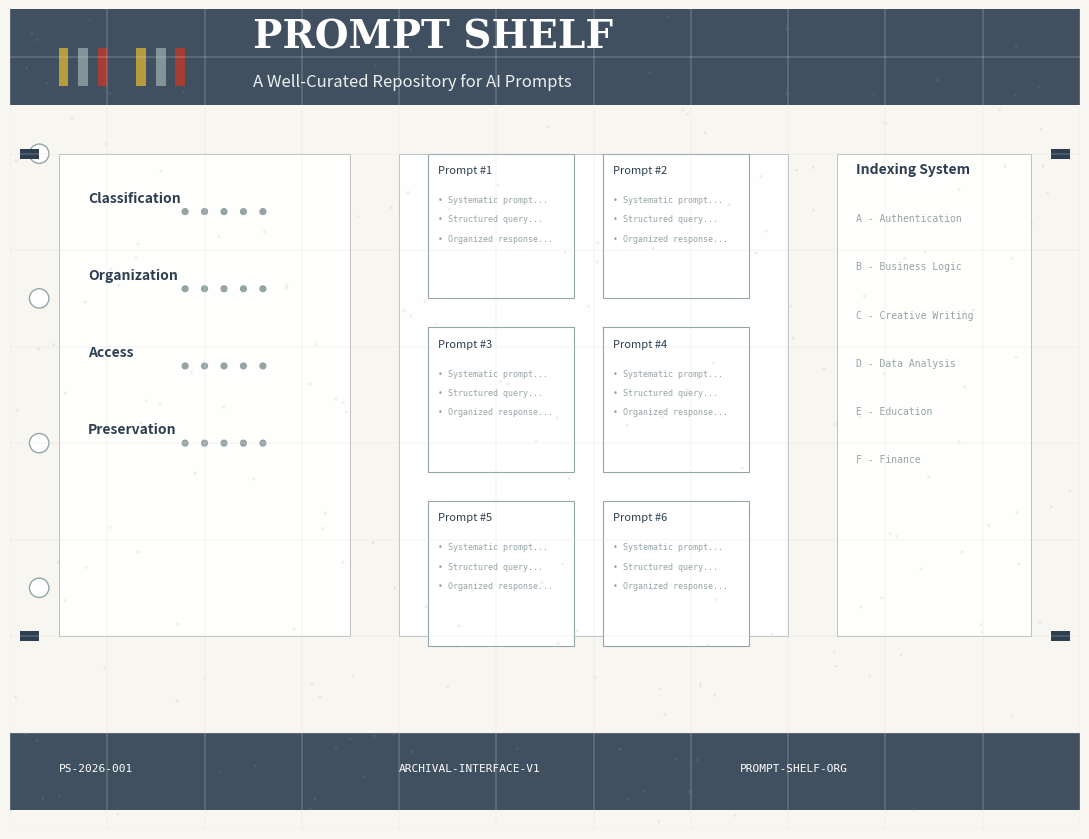

The script that saved this image: (Note: this script raises an exception after producing the figure.)
import matplotlib.pyplot as plt
import matplotlib.patches as patches
from matplotlib.patches import Rectangle, Circle
import numpy as np
from matplotlib import font_manager
import os

# Set up the figure
fig, ax = plt.subplots(figsize=(11, 8.5))  # Standard letter size
fig.patch.set_facecolor('#f8f6f0')  # Cream background like aged paper
ax.set_xlim(0, 11)
ax.set_ylim(0, 8.5)
ax.axis('off')

# Define colors inspired by archival systems
colors = {
    'deep_indigo': '#2c3e50',
    'warm_gray': '#95a5a6',
    'gold': '#d4af37',
    'crimson': '#c0392b',
    'cream': '#f8f6f0',
    'dark_blue': '#1a237e'
}

# Add grid system - foundational to library science
for i in range(0, 12):
    plt.axvline(x=i, color='#e0e0e0', linewidth=0.25)
for j in range(0, 9):
    plt.axhline(y=j, color='#e0e0e0', linewidth=0.25)

# Create header section with systematic organization
# Header bar
header_rect = Rectangle((0, 7.5), 11, 1, facecolor=colors['deep_indigo'], alpha=0.9)
ax.add_patch(header_rect)

# Add systematic cataloging elements
catalog_elements = [
    {'x': 0.5, 'y': 7.7, 'width': 0.1, 'height': 0.4, 'color': colors['gold']},
    {'x': 0.7, 'y': 7.7, 'width': 0.1, 'height': 0.4, 'color': colors['warm_gray']},
    {'x': 0.9, 'y': 7.7, 'width': 0.1, 'height': 0.4, 'color': colors['crimson']},
    {'x': 1.3, 'y': 7.7, 'width': 0.1, 'height': 0.4, 'color': colors['gold']},
    {'x': 1.5, 'y': 7.7, 'width': 0.1, 'height': 0.4, 'color': colors['warm_gray']},
    {'x': 1.7, 'y': 7.7, 'width': 0.1, 'height': 0.4, 'color': colors['crimson']},
]

for elem in catalog_elements:
    rect = Rectangle((elem['x'], elem['y']), elem['width'], elem['height'],
                     facecolor=elem['color'], alpha=0.8)
    ax.add_patch(rect)

# Add title with typographic precision
plt.text(2.5, 8.1, 'PROMPT SHELF', fontsize=28, fontweight='bold',
         color='white', family='serif')

# Subtitle
plt.text(2.5, 7.7, 'A Well-Curated Repository for AI Prompts', fontsize=12,
         color='#ecf0f1', family='sans-serif')

# Create main content area with structured layout
# Left panel - metadata and classification
left_panel = Rectangle((0.5, 2), 3, 5, facecolor='white', alpha=0.9,
                       edgecolor=colors['warm_gray'], linewidth=0.5)
ax.add_patch(left_panel)

# Classification headers
classification_headers = ['Classification', 'Organization', 'Access', 'Preservation']
for i, header in enumerate(classification_headers):
    plt.text(0.8, 6.5-i*0.8, header, fontsize=10, fontweight='bold',
             color=colors['deep_indigo'], family='sans-serif')

    # Add systematic dots for each category
    for j in range(5):
        circle = Circle((1.8+j*0.2, 6.4-i*0.8), 0.03, color=colors['warm_gray'])
        ax.add_patch(circle)

# Middle panel - prompt display area
middle_panel = Rectangle((4, 2), 4, 5, facecolor='white', alpha=0.95,
                         edgecolor=colors['warm_gray'], linewidth=0.5)
ax.add_patch(middle_panel)

# Simulated prompt cards with systematic arrangement
for i in range(3):
    for j in range(2):
        card_x = 4.3 + j*1.8
        card_y = 5.5 - i*1.8

        # Card outline
        card_rect = Rectangle((card_x, card_y), 1.5, 1.5, facecolor='white',
                              edgecolor=colors['warm_gray'], linewidth=0.8)
        ax.add_patch(card_rect)

        # Card content placeholders
        plt.text(card_x+0.1, card_y+1.3, f'Prompt #{i*2+j+1}', fontsize=8,
                 color=colors['deep_indigo'], family='sans-serif')

        # Simulated prompt content
        content_lines = [
            '• Systematic prompt...',
            '• Structured query...',
            '• Organized response...'
        ]

        for k, line in enumerate(content_lines):
            plt.text(card_x+0.1, card_y+1.0-k*0.2, line, fontsize=6,
                     color=colors['warm_gray'], family='monospace')

# Right panel - indexing system
right_panel = Rectangle((8.5, 2), 2, 5, facecolor='white', alpha=0.9,
                        edgecolor=colors['warm_gray'], linewidth=0.5)
ax.add_patch(right_panel)

# Indexing system visualization
plt.text(8.7, 6.8, 'Indexing System', fontsize=10, fontweight='bold',
         color=colors['deep_indigo'], family='sans-serif')

# Simulated index entries
index_entries = [
    'A - Authentication',
    'B - Business Logic',
    'C - Creative Writing',
    'D - Data Analysis',
    'E - Education',
    'F - Finance'
]

for i, entry in enumerate(index_entries):
    plt.text(8.7, 6.3-i*0.5, entry, fontsize=7,
             color=colors['warm_gray'], family='monospace')

# Footer with systematic identification
footer_rect = Rectangle((0, 0.2), 11, 0.8, facecolor=colors['deep_indigo'], alpha=0.9)
ax.add_patch(footer_rect)

# Systematic identifiers
identifiers = ['PS-2026-001', 'ARCHIVAL-INTERFACE-V1', 'PROMPT-SHELF-ORG']
for i, identifier in enumerate(identifiers):
    plt.text(0.5+i*3.5, 0.6, identifier, fontsize=8, color='white',
             family='monospace')

# Decorative elements inspired by library science
# Binding holes
for i in range(4):
    circle = Circle((0.3, 2.5+i*1.5), 0.1, facecolor='white', edgecolor=colors['warm_gray'])
    ax.add_patch(circle)

# Shelf brackets
bracket_points = [(0.2, 2), (0.2, 7), (10.8, 2), (10.8, 7)]
for point in bracket_points:
    bracket = Rectangle((point[0]-0.1, point[1]-0.05), 0.2, 0.1,
                        facecolor=colors['deep_indigo'])
    ax.add_patch(bracket)

# Add subtle texture to mimic paper
np.random.seed(42)
for _ in range(200):
    x = np.random.uniform(0, 11)
    y = np.random.uniform(0, 8.5)
    circle = Circle((x, y), 0.01, color=colors['warm_gray'], alpha=0.1)
    ax.add_patch(circle)

# Save as PDF
plt.tight_layout()
plt.savefig('/Users/senthilpalanivelu/promptshelf/prompt-shelf-poster.pdf',
            dpi=300, bbox_inches='tight', facecolor=fig.get_facecolor())
plt.close()

print("Poster created successfully at /Users/senthilpalanivelu/promptshelf/prompt-shelf-poster.pdf")
